Dataset: brain_mri(clean_dataset) (GitHub, tuankiet050605/US-Plates-classification). Classes: glioma, meningioma, no tumor, pituitary tumor.

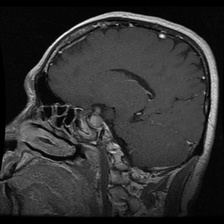
Label: pituitary tumor

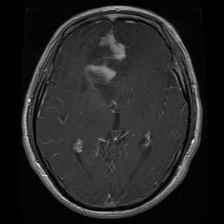
Label: glioma

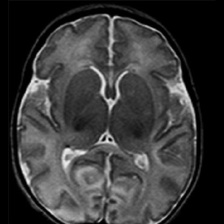
Label: no tumor

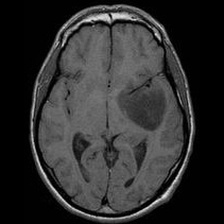
Label: no tumor

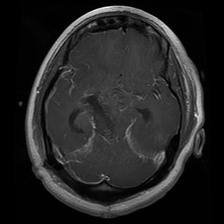
Label: glioma

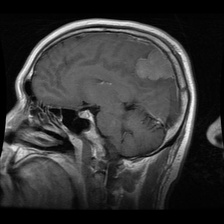
Label: meningioma
